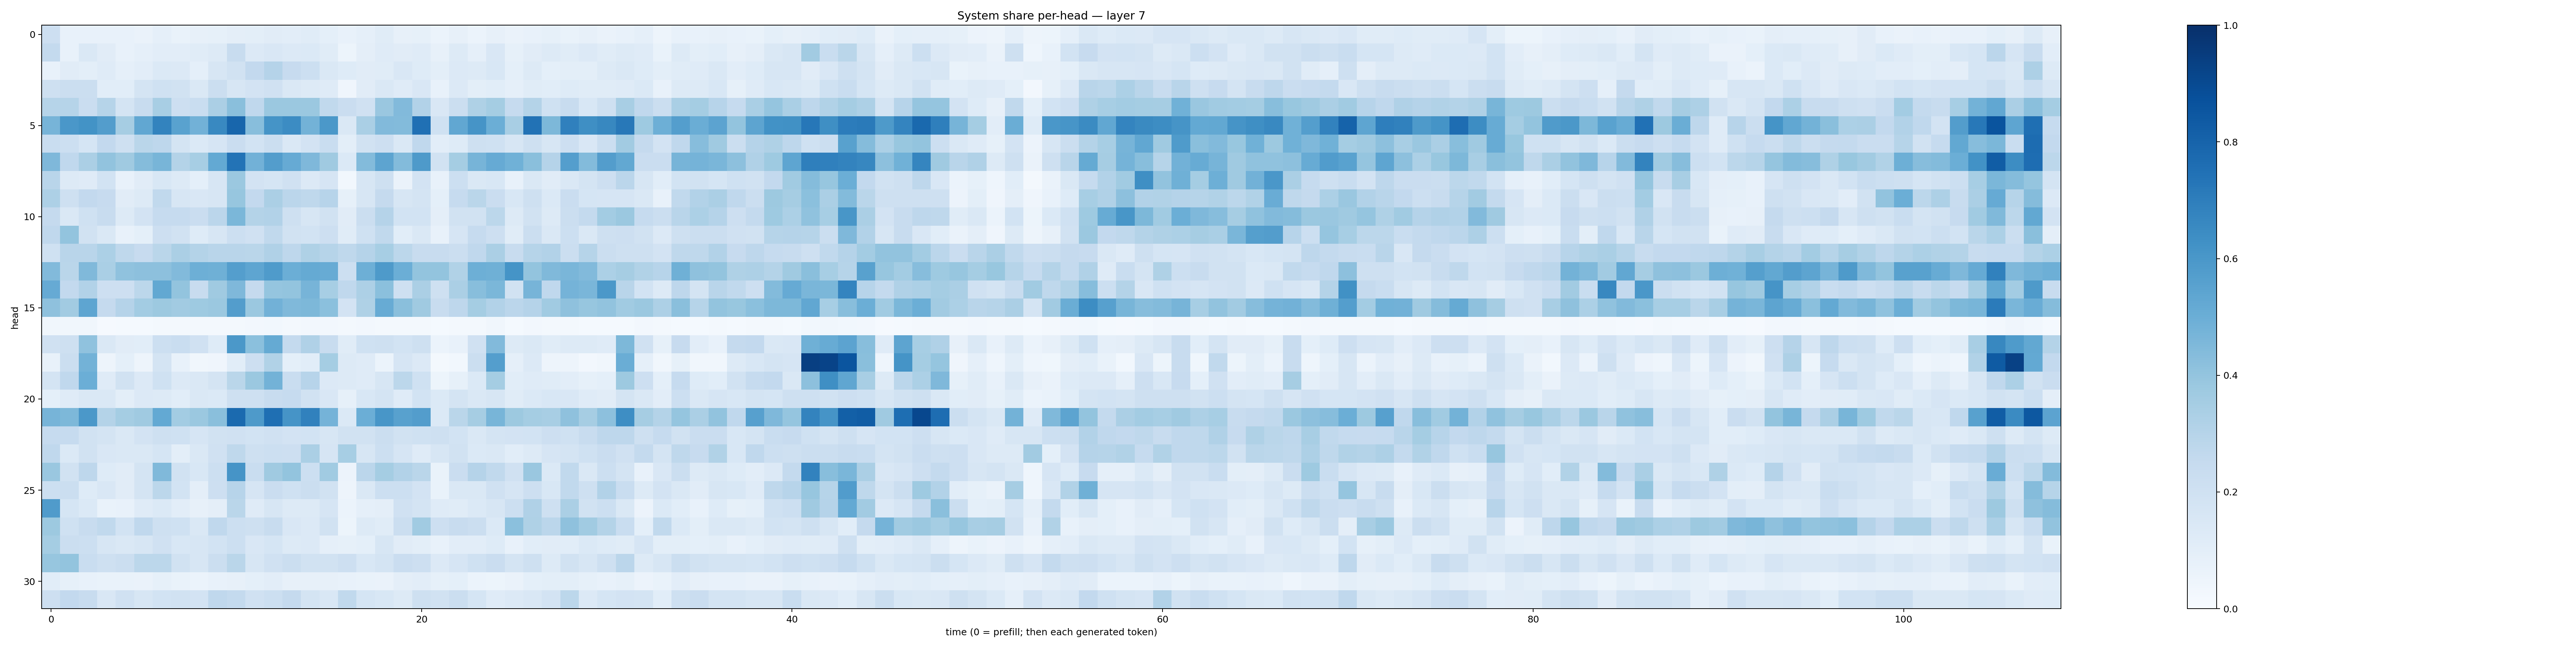

The table this chart was drawn from, first rows:
0.21359766, 0.07283143, 0.07351943, 0.075232245, 0.07062768, 0.064557076, 0.08656097, 0.06976629, 0.07989613, 0.08220624, 0.09734415, 0.100452, 0.1104987, 0.10204222, 0.11529087, 0.09006163, 0.07201062, 0.08902072, 0.115117684, 0.08106305, 0.08414831, 0.060934257, 0.07935055, 0.06118599
0.2557, 0.07564, 0.1476, 0.1127, 0.07193, 0.08859, 0.1045, 0.1049, 0.1165, 0.1272, 0.2373, 0.1358, 0.1499, 0.1333, 0.1378, 0.1169, 0.05447, 0.09531, 0.1193, 0.1098, 0.1181, 0.08, 0.1311, 0.08694
0.07325, 0.1096, 0.09833, 0.1192, 0.08594, 0.1017, 0.138, 0.1334, 0.09157, 0.1608, 0.1946, 0.2584, 0.3023, 0.2455, 0.2171, 0.1443, 0.1242, 0.1125, 0.1143, 0.15, 0.1219, 0.1007, 0.1362, 0.1251
0.2092, 0.2209, 0.2231, 0.1071, 0.1079, 0.1726, 0.2019, 0.1923, 0.1447, 0.2222, 0.1627, 0.1803, 0.1955, 0.1427, 0.1289, 0.1198, 0.04175, 0.1117, 0.147, 0.1198, 0.1523, 0.07296, 0.1351, 0.09773
0.2995, 0.2992, 0.2267, 0.3003, 0.1787, 0.2416, 0.3407, 0.2126, 0.2335, 0.3334, 0.4238, 0.267, 0.3802, 0.3814, 0.3796, 0.2621, 0.2274, 0.1973, 0.3846, 0.4446, 0.3099, 0.1498, 0.223, 0.3229
0.4711, 0.5986, 0.6174, 0.5729, 0.3478, 0.5292, 0.6783, 0.5529, 0.4805, 0.6577, 0.7894, 0.4271, 0.615, 0.6462, 0.4779, 0.5942, 0.1409, 0.3384, 0.4439, 0.4408, 0.7526, 0.2025, 0.5287, 0.612
0.2306, 0.2172, 0.1705, 0.2596, 0.2053, 0.2854, 0.2767, 0.1729, 0.1405, 0.165, 0.2274, 0.1857, 0.2189, 0.144, 0.1819, 0.2341, 0.101, 0.1947, 0.2128, 0.147, 0.2684, 0.1031, 0.1225, 0.205
0.4496, 0.2687, 0.3352, 0.4052, 0.3705, 0.4356, 0.4672, 0.3065, 0.3445, 0.5204, 0.7401, 0.484, 0.5727, 0.514, 0.4525, 0.3707, 0.139, 0.4387, 0.5401, 0.4406, 0.5891, 0.1913, 0.3538, 0.4702
0.2899, 0.1292, 0.1205, 0.1844, 0.07138, 0.1108, 0.1556, 0.1306, 0.09363, 0.1614, 0.3819, 0.1834, 0.1686, 0.1979, 0.1363, 0.1662, 0.03004, 0.1604, 0.2071, 0.06361, 0.1809, 0.07482, 0.2168, 0.147
0.3261, 0.2083, 0.2592, 0.2449, 0.1102, 0.1284, 0.2619, 0.1618, 0.1522, 0.1594, 0.3943, 0.2601, 0.3358, 0.2832, 0.273, 0.2967, 0.08227, 0.1625, 0.2538, 0.1632, 0.1771, 0.08985, 0.2491, 0.2869
0.2528, 0.146, 0.2025, 0.2402, 0.1255, 0.1814, 0.2472, 0.2475, 0.2276, 0.2818, 0.4578, 0.3073, 0.3109, 0.2071, 0.1634, 0.1922, 0.1108, 0.2251, 0.3025, 0.1853, 0.1864, 0.09399, 0.1876, 0.1912
0.2678, 0.4011, 0.1923, 0.145, 0.0739, 0.09226, 0.2126, 0.1881, 0.1235, 0.1618, 0.2173, 0.1965, 0.2639, 0.1907, 0.185, 0.2141, 0.115, 0.2022, 0.2653, 0.1066, 0.1452, 0.07718, 0.1674, 0.2469
0.2012, 0.2925, 0.2908, 0.3306, 0.2733, 0.2457, 0.2859, 0.3322, 0.3062, 0.2902, 0.2895, 0.2886, 0.317, 0.2762, 0.3224, 0.3007, 0.2699, 0.3045, 0.3456, 0.2796, 0.2405, 0.238, 0.2226, 0.2675
0.4435, 0.2886, 0.4475, 0.3374, 0.4096, 0.4163, 0.4143, 0.4418, 0.4949, 0.4888, 0.5683, 0.5354, 0.5848, 0.4963, 0.5164, 0.5109, 0.2183, 0.4959, 0.5877, 0.4977, 0.401, 0.3999, 0.3142, 0.494
0.5131, 0.2579, 0.3109, 0.2121, 0.2117, 0.2801, 0.5271, 0.3988, 0.2419, 0.3702, 0.4499, 0.2516, 0.3972, 0.4007, 0.469, 0.3456, 0.2658, 0.3256, 0.4209, 0.2104, 0.3336, 0.2081, 0.3335, 0.4262
0.4117, 0.3599, 0.5389, 0.2523, 0.303, 0.3573, 0.3763, 0.3629, 0.3713, 0.3807, 0.5712, 0.3807, 0.482, 0.4491, 0.4567, 0.4198, 0.1816, 0.324, 0.5117, 0.422, 0.3706, 0.2353, 0.2759, 0.354
0.0345, 0.03439, 0.03271, 0.01117, 0.01268, 0.01294, 0.01862, 0.01566, 0.01684, 0.01817, 0.0166, 0.02504, 0.0274, 0.01597, 0.0246, 0.02631, 0.01809, 0.02493, 0.01801, 0.01666, 0.01599, 0.01517, 0.01736, 0.01832
0.196, 0.207, 0.4064, 0.1423, 0.1115, 0.1069, 0.2181, 0.2321, 0.1961, 0.1231, 0.5969, 0.4199, 0.5182, 0.2556, 0.3194, 0.2349, 0.1137, 0.2009, 0.2034, 0.1858, 0.207, 0.06081, 0.07797, 0.1963
0.07268, 0.223, 0.4777, 0.04777, 0.09021, 0.04901, 0.176, 0.07242, 0.0342, 0.04165, 0.1066, 0.2119, 0.3151, 0.0934, 0.1081, 0.3552, 0.1279, 0.1206, 0.06209, 0.1644, 0.1346, 0.01843, 0.02798, 0.2262
0.1724, 0.2677, 0.4975, 0.1187, 0.1896, 0.1346, 0.1999, 0.1367, 0.1424, 0.173, 0.2875, 0.3809, 0.4769, 0.2322, 0.2947, 0.1341, 0.1282, 0.1208, 0.1605, 0.2798, 0.2004, 0.05396, 0.08508, 0.139
0.09064, 0.1176, 0.1424, 0.1416, 0.09907, 0.135, 0.1251, 0.1055, 0.1444, 0.139, 0.2107, 0.2037, 0.2384, 0.2474, 0.1952, 0.1497, 0.08419, 0.1528, 0.1793, 0.1207, 0.1838, 0.1381, 0.1774, 0.1413
0.4707, 0.4545, 0.5962, 0.3065, 0.3546, 0.3702, 0.5216, 0.3565, 0.3824, 0.4235, 0.7764, 0.5865, 0.7555, 0.6118, 0.6854, 0.4741, 0.14, 0.4961, 0.6025, 0.5558, 0.5738, 0.1402, 0.2876, 0.3485
0.2472, 0.2472, 0.1892, 0.1793, 0.145, 0.1807, 0.2063, 0.2022, 0.1658, 0.189, 0.1971, 0.1843, 0.1973, 0.183, 0.1847, 0.16, 0.1878, 0.1905, 0.2214, 0.1879, 0.2016, 0.207, 0.1858, 0.1431
0.2677, 0.1384, 0.1937, 0.152, 0.1424, 0.1464, 0.1682, 0.1002, 0.1431, 0.1954, 0.271, 0.209, 0.2167, 0.2124, 0.3351, 0.1651, 0.3441, 0.1596, 0.2179, 0.1655, 0.1177, 0.1568, 0.1881, 0.1381
0.3854, 0.1932, 0.2755, 0.1224, 0.1111, 0.1729, 0.4472, 0.1952, 0.1526, 0.2184, 0.6132, 0.2313, 0.3708, 0.4012, 0.2174, 0.3645, 0.05533, 0.2834, 0.3531, 0.3119, 0.2864, 0.06741, 0.2304, 0.3026
0.2178, 0.2218, 0.1243, 0.1518, 0.1122, 0.1763, 0.2812, 0.1857, 0.09653, 0.2128, 0.2965, 0.1642, 0.2292, 0.2024, 0.2189, 0.1946, 0.04901, 0.1418, 0.2168, 0.2181, 0.1812, 0.06952, 0.1481, 0.1477
0.5784, 0.1708, 0.1402, 0.06671, 0.07046, 0.121, 0.1395, 0.1026, 0.08138, 0.09762, 0.2855, 0.1182, 0.1605, 0.1295, 0.1296, 0.1644, 0.05981, 0.08749, 0.09729, 0.1986, 0.1789, 0.1172, 0.1142, 0.1397
0.3766, 0.2006, 0.2382, 0.2621, 0.1838, 0.2679, 0.2107, 0.2016, 0.1472, 0.2684, 0.2149, 0.204, 0.242, 0.1499, 0.1328, 0.1881, 0.05093, 0.1296, 0.1165, 0.2231, 0.3642, 0.2112, 0.2396, 0.2245
0.353, 0.2253, 0.2185, 0.1588, 0.1439, 0.1607, 0.1983, 0.1554, 0.1586, 0.1843, 0.2152, 0.1496, 0.1684, 0.1326, 0.1356, 0.08936, 0.08508, 0.09354, 0.1628, 0.1096, 0.1003, 0.07221, 0.1053, 0.1049
0.3937, 0.4007, 0.2337, 0.2034, 0.2248, 0.2793, 0.2785, 0.1926, 0.1581, 0.2239, 0.286, 0.1584, 0.1982, 0.2239, 0.189, 0.1916, 0.2141, 0.1553, 0.1757, 0.2299, 0.2147, 0.1354, 0.1667, 0.2026
0.1087, 0.08338, 0.07711, 0.0671, 0.06844, 0.06537, 0.08385, 0.06822, 0.05881, 0.07343, 0.07973, 0.09149, 0.1023, 0.07934, 0.07858, 0.07855, 0.07049, 0.06868, 0.06298, 0.09381, 0.1047, 0.08557, 0.09179, 0.06081
0.2118, 0.2584, 0.2391, 0.1509, 0.1975, 0.1597, 0.1872, 0.1925, 0.1823, 0.268, 0.256, 0.1963, 0.2178, 0.2536, 0.1796, 0.1522, 0.265, 0.1715, 0.154, 0.1306, 0.2049, 0.1883, 0.2232, 0.1698
